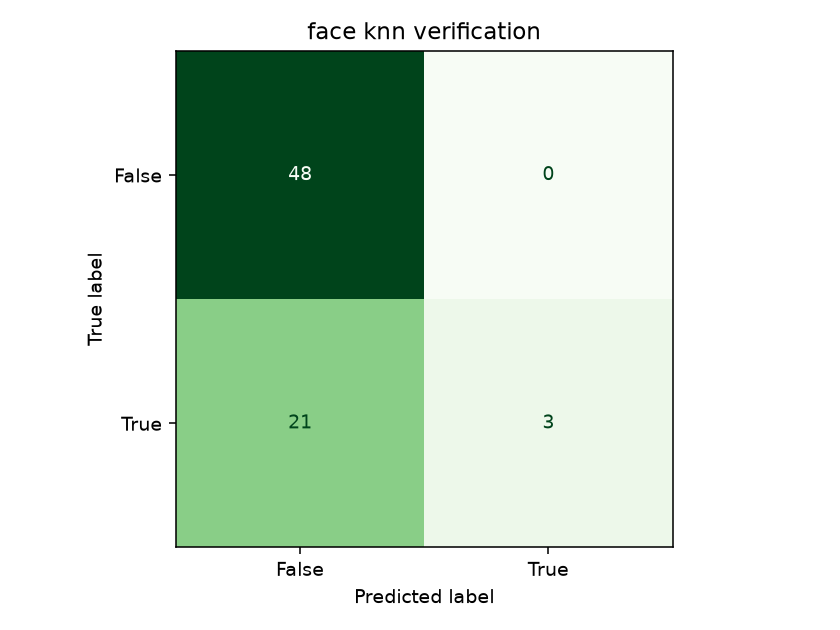

Values plotted in this chart, from the file beside it:
, False, True
False, 48, 0
True, 21, 3
